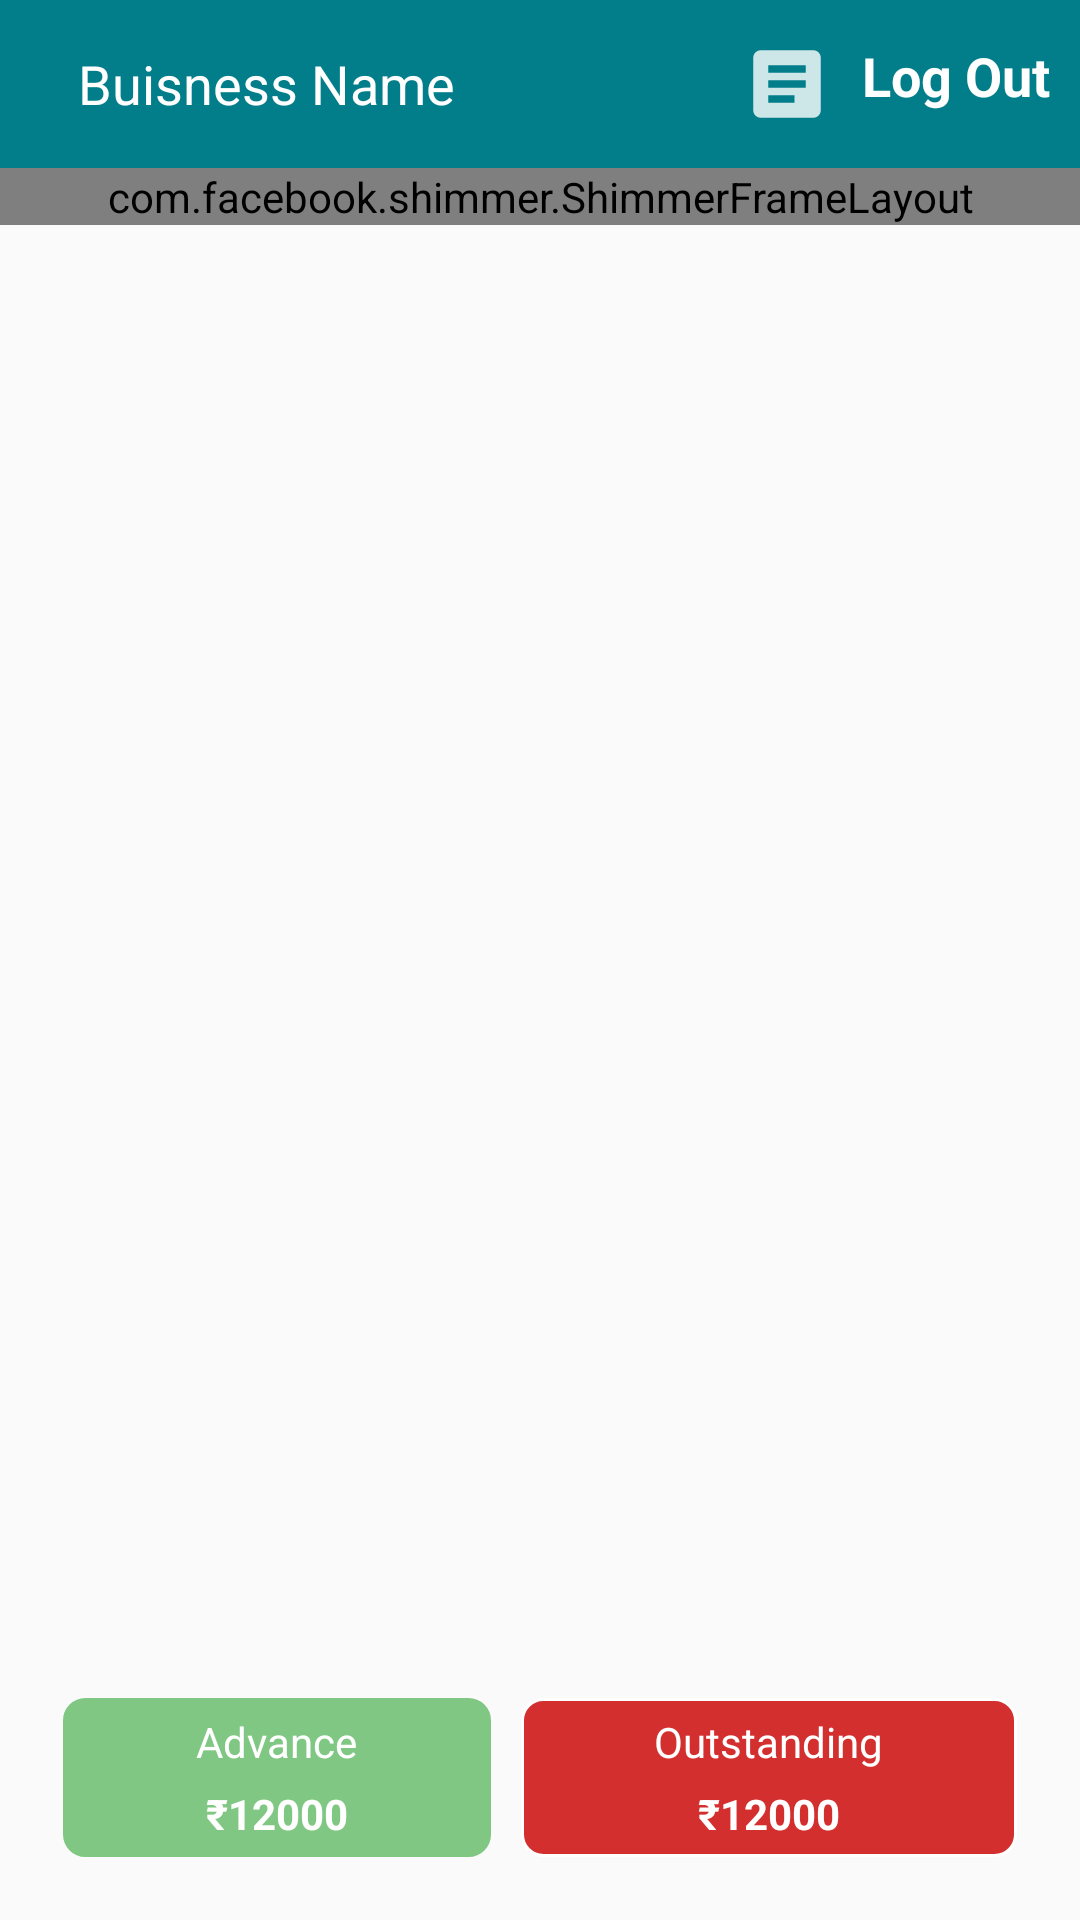

Reconstruct the res/layout file that produces this screen, plus the resources it refers to.
<!-- AndroidManifest.xml: application theme Theme.AppCompat.Light.NoActionBar -->
<!-- res/layout/activity_all_orders.xml -->
<?xml version="1.0" encoding="utf-8"?>
<RelativeLayout xmlns:android="http://schemas.android.com/apk/res/android"
    xmlns:app="http://schemas.android.com/apk/res-auto"
    xmlns:tools="http://schemas.android.com/tools"
    android:layout_width="match_parent"
    android:id="@+id/rootRelativeLayout"
    android:layout_height="match_parent"
    tools:context=".HomeActivity">



    <com.google.android.material.appbar.AppBarLayout
        android:layout_width="match_parent"
        android:layout_height="wrap_content"
        android:background="@color/putatoeGreenColor"
        android:id="@+id/appBarLayout">



        <androidx.appcompat.widget.Toolbar
            android:layout_width="match_parent"
            android:layout_height="wrap_content"
            android:id="@+id/toolbar">

            <RelativeLayout
                android:layout_width="match_parent"
                android:background="@color/putatoeGreenColor"
                android:layout_height="wrap_content">



                <TextView
                    android:layout_width="wrap_content"
                    android:layout_height="wrap_content"
                    android:text="Buisness Name"
                    android:layout_centerVertical="true"
                    android:layout_marginStart="10dp"
                    android:textColor="@color/white"
                    android:id="@+id/buisnessNameTextView"
                    android:textSize="18sp"/>



                <TextView
                    android:layout_width="wrap_content"
                    android:layout_height="wrap_content"
                    android:text="Log Out"
                    android:textColor="@color/white"
                    android:layout_alignParentEnd="true"
                    android:textSize="18sp"
                    android:textStyle="bold"
                    android:id="@+id/logoutTextView"
                    android:layout_marginEnd="10dp"/>


                <ImageView
                    android:layout_width="30dp"
                    android:layout_height="30dp"
                    android:id="@+id/summaryIcon"
                    android:layout_toLeftOf="@id/logoutTextView"
                    android:layout_centerVertical="true"
                    android:src="@drawable/ic_action_article"
                    android:layout_marginEnd="10dp"/>







            </RelativeLayout>




        </androidx.appcompat.widget.Toolbar>



    </com.google.android.material.appbar.AppBarLayout>



    <androidx.recyclerview.widget.RecyclerView
        android:layout_width="match_parent"
        android:layout_height="wrap_content"
        android:visibility="gone"
        android:layout_below="@id/appBarLayout"
        android:id="@+id/orderDetailsRecyclerView"/>



    <com.facebook.shimmer.ShimmerFrameLayout
        android:layout_width="match_parent"
        android:layout_height="wrap_content"
        app:duration="800"
        android:layout_below="@id/appBarLayout"
        android:id="@+id/shimmerViewContainer">

        <include layout="@layout/dummy_layout"/>



    </com.facebook.shimmer.ShimmerFrameLayout>






    <LinearLayout
        android:layout_width="match_parent"
        android:layout_height="wrap_content"
        android:layout_marginStart="20dp"
        android:padding="10dp"
        android:visibility="gone"
        android:id="@+id/noOrderLayout"
        android:background="@drawable/no_border"
        android:layout_marginEnd="20dp"
        android:layout_centerInParent="true"
        android:orientation="vertical">



        <ImageView
            android:layout_width="80dp"
            android:layout_height="80dp"
            android:src="@drawable/error_putatoe"
            android:layout_gravity="center"
            />



        <TextView
            android:layout_width="wrap_content"
            android:layout_height="wrap_content"
            android:text="No Orders"
            android:textSize="20sp"
            android:textStyle="bold"
            android:textColor="@color/putatoeGreenColor"
            android:layout_gravity="center"
            android:layout_marginTop="20dp"/>

    </LinearLayout>



    <LinearLayout
        android:layout_width="match_parent"
        android:layout_height="wrap_content"
        android:layout_alignParentBottom="true"
        android:layout_margin="16dp"
        android:orientation="horizontal">

        <LinearLayout
            android:layout_width="wrap_content"
            android:layout_height="wrap_content"
            android:orientation="vertical"
            android:layout_weight="1"
            android:id="@+id/IncomingLayout"
            android:background="@drawable/no_border"
            android:backgroundTint="#81C784"
            android:paddingLeft="20dp"
            android:paddingTop="5dp"
            android:layout_margin="5dp"
            android:paddingBottom="5dp"
            android:paddingRight="20dp">

            <TextView
                android:layout_width="wrap_content"
                android:layout_height="wrap_content"
                android:text="Advance"
                android:textSize="14sp"
                android:layout_gravity="center"
                android:textColor="@color/white"/>

            <TextView
                android:layout_width="wrap_content"
                android:layout_height="wrap_content"
                android:text="₹12000"
                android:id="@+id/income"
                android:layout_marginTop="5dp"
                android:textStyle="bold"
                android:textSize="14sp"
                android:layout_gravity="center"
                android:textColor="@color/white"/>


        </LinearLayout>


        <LinearLayout
            android:layout_width="wrap_content"
            android:layout_height="wrap_content"
            android:orientation="vertical"
            android:layout_weight="1"
            android:background="@drawable/outgoing_border"
            android:id="@+id/outgoingLayout"
            android:paddingLeft="20dp"
            android:layout_margin="5dp"
            android:paddingTop="5dp"
            android:paddingBottom="5dp"
            android:paddingRight="20dp">

            <TextView
                android:layout_width="wrap_content"
                android:layout_height="wrap_content"
                android:text="Outstanding"
                android:textSize="14sp"
                android:layout_gravity="center"
                android:textColor="@color/white"/>

            <TextView
                android:layout_width="wrap_content"
                android:layout_height="wrap_content"
                android:text="₹12000"
                android:id="@+id/Outcome"
                android:layout_marginTop="5dp"
                android:textStyle="bold"
                android:textSize="14sp"
                android:layout_gravity="center"
                android:textColor="@color/white"/>


        </LinearLayout>













    </LinearLayout>



</RelativeLayout>
<!-- res/layout/dummy_layout.xml (included above) -->
<?xml version="1.0" encoding="utf-8"?>
<LinearLayout xmlns:android="http://schemas.android.com/apk/res/android"
    android:layout_width="match_parent" android:layout_height="match_parent"
    android:padding="15dp"
    android:orientation="vertical">


    <LinearLayout
        android:layout_width="match_parent"
        android:layout_height="180dp"
        android:background="@drawable/no_border"
        android:backgroundTint="@color/placeholderBackground"/>


    <LinearLayout
        android:layout_width="match_parent"
        android:layout_height="180dp"
        android:layout_marginTop="15dp"
        android:background="@drawable/no_border"
        android:backgroundTint="@color/placeholderBackground"/>


    <LinearLayout
        android:layout_width="match_parent"
        android:layout_height="180dp"
        android:layout_marginTop="15dp"
        android:background="@drawable/no_border"
        android:backgroundTint="@color/placeholderBackground"/>


</LinearLayout>
<!-- resources referenced by this layout -->
<resources>
  <color name="placeholderBackground">#dddddd</color>
  <color name="putatoeGreenColor">#027e8b</color>
  <color name="white">#FFFFFFFF</color>
  <!-- drawable error_putatoe: png bitmap (drawable, 229222 bytes) -->
  <!-- drawable ic_action_article (drawable-anydpi) -->
  <vector xmlns:android="http://schemas.android.com/apk/res/android"
      android:width="24dp"
      android:height="24dp"
      android:viewportWidth="24"
      android:viewportHeight="24"
      android:tint="#FFFFFF"
      android:alpha="0.8">
    <path
        android:fillColor="@android:color/white"
        android:pathData="M19,3L5,3c-1.1,0 -2,0.9 -2,2v14c0,1.1 0.9,2 2,2h14c1.1,0 2,-0.9 2,-2L21,5c0,-1.1 -0.9,-2 -2,-2zM14,17L7,17v-2h7v2zM17,13L7,13v-2h10v2zM17,9L7,9L7,7h10v2z"/>
  </vector>
  <!-- drawable no_border (drawable) -->
  <shape
      xmlns:android="http://schemas.android.com/apk/res/android"
      android:shape="rectangle">
  
      <solid android:color="@color/white"/>
  
      <corners
          android:bottomRightRadius="7dp"
          android:bottomLeftRadius="7dp"
          android:topLeftRadius="7dp"
          android:topRightRadius="7dp"/>
      <stroke
          android:color="#FFFFFF"
          android:width="1dp"/>
  </shape>
  <!-- drawable outgoing_border (drawable) -->
  <shape
      xmlns:android="http://schemas.android.com/apk/res/android"
      android:shape="rectangle">
  
      <solid android:color="@color/colorRed"/>
  
      <corners
          android:bottomRightRadius="7dp"
          android:bottomLeftRadius="7dp"
          android:topLeftRadius="7dp"
          android:topRightRadius="7dp"/>
      <stroke
          android:color="#FFFFFF"
          android:width="1dp"/>
  </shape>
  <color name="colorRed">#D32F2F</color>
</resources>
